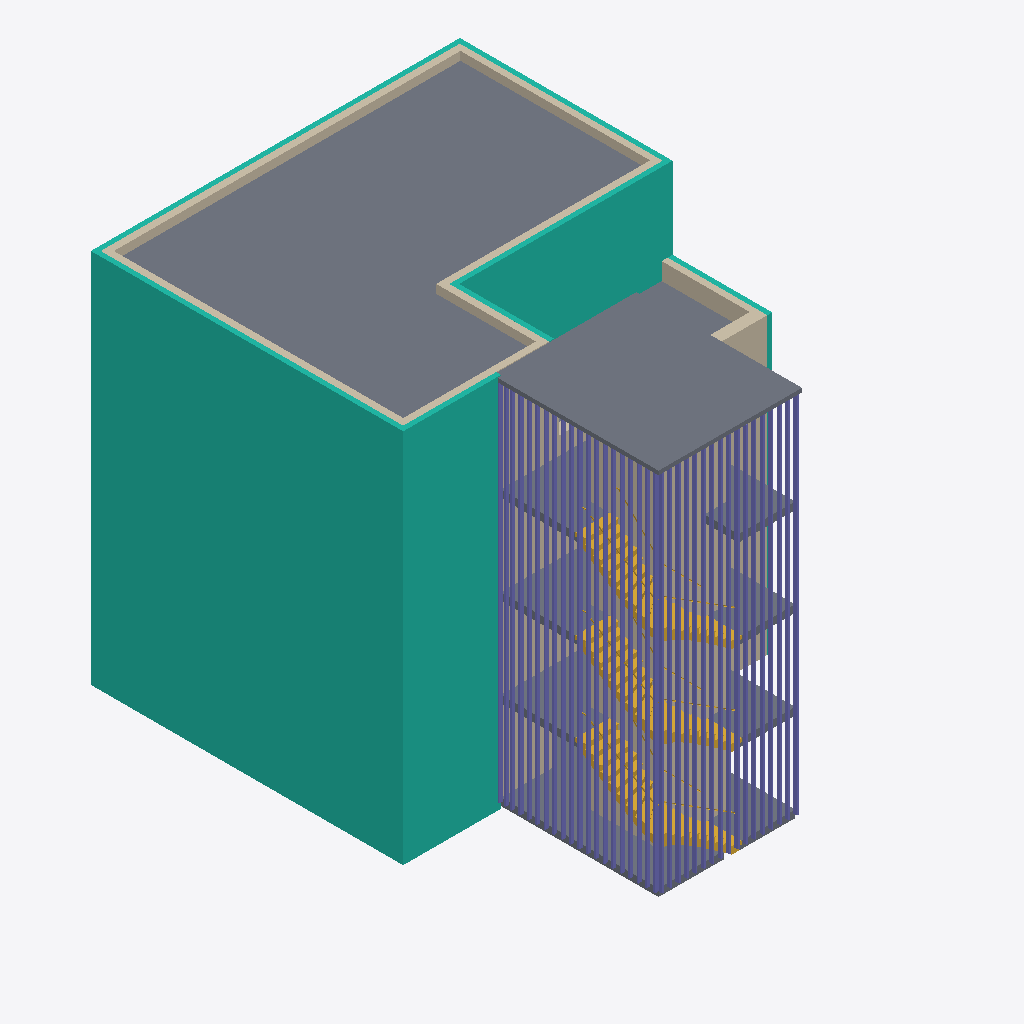
Isometric view of an IFC building model (IFC-SPF (STEP), schema IFC4, length unit metre), seen from the south-west, elements coloured by IFC class: 37 columns (violet), 24 walls (beige), 12 slabs (grey), 7 curtain walls (teal), 3 stairs (yellow).
Extent 13.0 m × 16.6 m × 14.0 m (x, y, z). Storeys (6): Ebene 0, OK RD at -0.15 m; Ebene 1, OK RD at 2.96 m; Ebene 2, OK RD at 6.09 m; Ebene 3, OK RD at 9.21 m; Ebene 4, OK RD at 12.34 m; Ebene 4, OK Attika at 12.84 m. Elements (186): 64 IfcWall, 57 IfcColumn, 55 IfcSlab, 7 IfcCurtainWall, 3 IfcStair.

HEADER;
FILE_DESCRIPTION(('ViewDefinition [DesignTransferView_V1.0]'),'2;1');
FILE_NAME('Projektnummer','2021-05-17T10809985:15:51',(''),(''),'The EXPRESS Data Manager Version 5.02.0100.07 : 28 Aug 2013','21.1.21.45 - Exporter 21.1.21.45 - Alternativ-UI 21.1.21.45','');
FILE_SCHEMA(('IFC4'));
ENDSEC;
DATA;
#123=IFCPROJECT('1xRc$zcqXFoAOJyVKSPpo5',#42,'Projektnummer',$,$,'Projektname','Projektstatus',(#114),#109);
#195=IFCSITE('1xRc$zcqXFoAOJyVKSPpo7',#42,'Default',$,$,#194,$,$,.ELEMENT.,$,$,$,$,$);
#138=IFCBUILDING('1xRc$zcqXFoAOJyVKSPpo4',#42,'',$,$,#33,$,'',.ELEMENT.,$,$,$);
#153=IFCBUILDINGSTOREY('1xRc$zcqXFoAOJyVNZcAEt',#42,'Ebene 0, OK RD',$,'Ebene:Ebene',#151,$,'Ebene 0, OK RD',.ELEMENT.,-0.155);
#159=IFCBUILDINGSTOREY('1xRc$zcqXFoAOJyVNZdl5n',#42,'Ebene 1, OK RD',$,'Ebene:Ebene',#158,$,'Ebene 1, OK RD',.ELEMENT.,2.965);
#171=IFCBUILDINGSTOREY('1xRc$zcqXFoAOJyVNZd$h9',#42,'Ebene 2, OK RD',$,'Ebene:Ebene',#170,$,'Ebene 2, OK RD',.ELEMENT.,6.09);
#177=IFCBUILDINGSTOREY('1xRc$zcqXFoAOJyVNZduse',#42,'Ebene 3, OK RD',$,'Ebene:Ebene',#176,$,'Ebene 3, OK RD',.ELEMENT.,9.215);
#183=IFCBUILDINGSTOREY('1xRc$zcqXFoAOJyVNZdwA3',#42,'Ebene 4, OK RD',$,'Ebene:Ebene',#182,$,'Ebene 4, OK RD',.ELEMENT.,12.34);
#189=IFCBUILDINGSTOREY('1xRc$zcqXFoAOJyVNZds8H',#42,'Ebene 4, OK Attika',$,'Ebene:Ebene',#188,$,'Ebene 4, OK Attika',.ELEMENT.,12.835);
#7424=IFCCURTAINWALL('0K8HxGmSX0h99vKkLD8iTG',#42,'Basiswand:Fassade WD 16.0:503431',$,'Basiswand:Fassade WD 16.0',#7396,#7420,'503431',.NOTDEFINED.);
#6651=IFCSLAB('3HM0MN_jL5PgkDUPMfl3CS',#42,'Geschossdecke:FFB Dachaufbau:501881',$,'Geschossdecke:FFB Dachaufbau',#6600,#6647,'501881',.FLOOR.);
#8389=IFCCURTAINWALL('01I$HxBHX3xOzQyLCWMlF9',#42,'Basiswand:Fassade WD 16.0:506378',$,'Basiswand:Fassade WD 16.0',#8367,#8385,'506378',.NOTDEFINED.);
#12827=IFCSLAB('3C6a6pdOL2Th1UmoqIPD0M',#42,'Geschossdecke:Leno DE 140:512197',$,'Geschossdecke:Leno DE 140',#12797,#12823,'512197',.FLOOR.);
#9244=IFCCURTAINWALL('03aADgFDbDHB$8G5qvaFAe',#42,'Basiswand:Fassade WD 16.0:508237',$,'Basiswand:Fassade WD 16.0',#9222,#9240,'508237',.NOTDEFINED.);
#8629=IFCWALL('3AfLO1IND5gOiRqDO8$FrT',#42,'Basiswand:STB 25.0:506620',$,'Basiswand:STB 25.0',#8607,#8625,'506620',.NOTDEFINED.);
#8471=IFCWALL('3AfLO1IND5gOiRqDO8$FqM',#42,'Basiswand:STB 25.0:506551',$,'Basiswand:STB 25.0',#8449,#8467,'506551',.NOTDEFINED.);
#7979=IFCWALL('1TlRb$zSf2swJBRKYf5Ao5',#42,'Basiswand:Attika WD 10.0:504893',$,'Basiswand:Attika WD 10.0',#7957,#7975,'504893',.NOTDEFINED.);
#12655=IFCSLAB('2Vr_3Rgy10rg7Qu6oEHF9t',#42,'Geschossdecke:FB Flur TRH Steinzeug:511872',$,'Geschossdecke:FB Flur TRH Steinzeug',#12584,#12651,'511872',.FLOOR.);
#12360=IFCWALL('25AilOoQz5khACYYdSYdxX',#42,'Basiswand:Fassade WD 16.0:510828',$,'Basiswand:Fassade WD 16.0',#12338,#12356,'510828',.NOTDEFINED.);
#34692=IFCSLAB('0Yi2NBz3T4avNnQccxRKTq',#42,'Geschossdecke:FB Flur TRH Steinzeug:515155',$,'Geschossdecke:FB Flur TRH Steinzeug',#34631,#34688,'515155',.FLOOR.);
#34378=IFCSLAB('0Yi2NBz3T4avNnQccxRKS3',#42,'Geschossdecke:FB Flur TRH Steinzeug:515108',$,'Geschossdecke:FB Flur TRH Steinzeug',#34317,#34374,'515108',.FLOOR.);
#20488=IFCSLAB('0hauk148592uT6HovcreoP',#42,'Geschossdecke:FB Flur TRH Steinzeug:514131',$,'Geschossdecke:FB Flur TRH Steinzeug',#20427,#20484,'514131',.FLOOR.);
#27371=IFCSTAIR('0Yi2NBz3T4avNnQccxRK5k',#42,'Fertigbetontreppe:Treppe:514633',$,'Fertigbetontreppe:Fertigbetontreppe',#27370,$,'514633',.NOTDEFINED.);
#13312=IFCSTAIR('0hauk148592uT6HovcreRJ',#42,'Fertigbetontreppe:Treppe:512537',$,'Fertigbetontreppe:Fertigbetontreppe',#13311,$,'512537',.NOTDEFINED.);
#20583=IFCSTAIR('0Yi2NBz3T4avNnQccxRK4y',#42,'Fertigbetontreppe:Treppe:514587',$,'Fertigbetontreppe:Fertigbetontreppe',#20582,$,'514587',.NOTDEFINED.);
#8061=IFCWALL('1TlRb$zSf2swJBRKYf5Ane',#42,'Basiswand:Attika WD 10.0:505040',$,'Basiswand:Attika WD 10.0',#8039,#8057,'505040',.NOTDEFINED.);
#35290=IFCCOLUMN('20d1IYRbH3KAW4UeQVEgIn',#42,'STB Stütze - rechteckig:Holz Balken Fassade:516489',$,'STB Stütze - rechteckig:Holz Balken Fassade',#35289,#35282,'516489',.COLUMN.);
#42600=IFCCOLUMN('2gR8QoyJb6vR51U0kMcL4h',#42,'STB Stütze - rechteckig:Holz Balken Fassade:519437',$,'STB Stütze - rechteckig:Holz Balken Fassade',#42599,#42592,'519437',.COLUMN.);
#41662=IFCCOLUMN('2gR8QoyJb6vR51U0kMcL3P',#42,'STB Stütze - rechteckig:Holz Balken Fassade:519423',$,'STB Stütze - rechteckig:Holz Balken Fassade',#41661,#41654,'519423',.COLUMN.);
#36030=IFCCOLUMN('20d1IYRbH3KAW4UeQVEg6E',#42,'STB Stütze - rechteckig:Holz Balken Fassade:517302',$,'STB Stütze - rechteckig:Holz Balken Fassade',#36029,#36022,'517302',.COLUMN.);
#37236=IFCCOLUMN('20d1IYRbH3KAW4UeQVEg1k',#42,'STB Stütze - rechteckig:Holz Balken Fassade:517462',$,'STB Stütze - rechteckig:Holz Balken Fassade',#37235,#37228,'517462',.COLUMN.);
#40322=IFCCOLUMN('2gR8QoyJb6vR51U0kMcL3D',#42,'STB Stütze - rechteckig:Holz Balken Fassade:519403',$,'STB Stütze - rechteckig:Holz Balken Fassade',#40321,#40314,'519403',.COLUMN.);
#35494=IFCCOLUMN('20d1IYRbH3KAW4UeQVEgTu',#42,'STB Stütze - rechteckig:Holz Balken Fassade:516672',$,'STB Stütze - rechteckig:Holz Balken Fassade',#35493,#35486,'516672',.COLUMN.);
#37102=IFCCOLUMN('20d1IYRbH3KAW4UeQVEg1i',#42,'STB Stütze - rechteckig:Holz Balken Fassade:517460',$,'STB Stütze - rechteckig:Holz Balken Fassade',#37101,#37094,'517460',.COLUMN.);
#41126=IFCCOLUMN('2gR8QoyJb6vR51U0kMcL3H',#42,'STB Stütze - rechteckig:Holz Balken Fassade:519415',$,'STB Stütze - rechteckig:Holz Balken Fassade',#41125,#41118,'519415',.COLUMN.);
#35762=IFCCOLUMN('20d1IYRbH3KAW4UeQVEgRp',#42,'STB Stütze - rechteckig:Holz Balken Fassade:517067',$,'STB Stütze - rechteckig:Holz Balken Fassade',#35761,#35754,'517067',.COLUMN.);
#35896=IFCCOLUMN('20d1IYRbH3KAW4UeQVEg5n',#42,'STB Stütze - rechteckig:Holz Balken Fassade:517193',$,'STB Stütze - rechteckig:Holz Balken Fassade',#35895,#35888,'517193',.COLUMN.);
#36298=IFCCOLUMN('20d1IYRbH3KAW4UeQVEg0d',#42,'STB Stütze - rechteckig:Holz Balken Fassade:517407',$,'STB Stütze - rechteckig:Holz Balken Fassade',#36297,#36290,'517407',.COLUMN.);
#41796=IFCCOLUMN('2gR8QoyJb6vR51U0kMcL4d',#42,'STB Stütze - rechteckig:Holz Balken Fassade:519425',$,'STB Stütze - rechteckig:Holz Balken Fassade',#41795,#41788,'519425',.COLUMN.);
#42064=IFCCOLUMN('2gR8QoyJb6vR51U0kMcL4Z',#42,'STB Stütze - rechteckig:Holz Balken Fassade:519429',$,'STB Stütze - rechteckig:Holz Balken Fassade',#42063,#42056,'519429',.COLUMN.);
#42332=IFCCOLUMN('2gR8QoyJb6vR51U0kMcL4l',#42,'STB Stütze - rechteckig:Holz Balken Fassade:519433',$,'STB Stütze - rechteckig:Holz Balken Fassade',#42331,#42324,'519433',.COLUMN.);
#42734=IFCCOLUMN('2gR8QoyJb6vR51U0kMcL4f',#42,'STB Stütze - rechteckig:Holz Balken Fassade:519439',$,'STB Stütze - rechteckig:Holz Balken Fassade',#42733,#42726,'519439',.COLUMN.);
#36432=IFCCOLUMN('20d1IYRbH3KAW4UeQVEg0P',#42,'STB Stütze - rechteckig:Holz Balken Fassade:517409',$,'STB Stütze - rechteckig:Holz Balken Fassade',#36431,#36424,'517409',.COLUMN.);
#36968=IFCCOLUMN('20d1IYRbH3KAW4UeQVEg1g',#42,'STB Stütze - rechteckig:Holz Balken Fassade:517458',$,'STB Stütze - rechteckig:Holz Balken Fassade',#36967,#36960,'517458',.COLUMN.);
#37504=IFCCOLUMN('20d1IYRbH3KAW4UeQVEg1Y',#42,'STB Stütze - rechteckig:Holz Balken Fassade:517466',$,'STB Stütze - rechteckig:Holz Balken Fassade',#37503,#37496,'517466',.COLUMN.);
#40858=IFCCOLUMN('2gR8QoyJb6vR51U0kMcL3L',#42,'STB Stütze - rechteckig:Holz Balken Fassade:519411',$,'STB Stütze - rechteckig:Holz Balken Fassade',#40857,#40850,'519411',.COLUMN.);
#41394=IFCCOLUMN('2gR8QoyJb6vR51U0kMcL3T',#42,'STB Stütze - rechteckig:Holz Balken Fassade:519419',$,'STB Stütze - rechteckig:Holz Balken Fassade',#41393,#41386,'519419',.COLUMN.);
#42466=IFCCOLUMN('2gR8QoyJb6vR51U0kMcL4j',#42,'STB Stütze - rechteckig:Holz Balken Fassade:519435',$,'STB Stütze - rechteckig:Holz Balken Fassade',#42465,#42458,'519435',.COLUMN.);
#36164=IFCCOLUMN('20d1IYRbH3KAW4UeQVEg78',#42,'STB Stütze - rechteckig:Holz Balken Fassade:517360',$,'STB Stütze - rechteckig:Holz Balken Fassade',#36163,#36156,'517360',.COLUMN.);
#36566=IFCCOLUMN('20d1IYRbH3KAW4UeQVEg0R',#42,'STB Stütze - rechteckig:Holz Balken Fassade:517411',$,'STB Stütze - rechteckig:Holz Balken Fassade',#36565,#36558,'517411',.COLUMN.);
#37370=IFCCOLUMN('20d1IYRbH3KAW4UeQVEg1W',#42,'STB Stütze - rechteckig:Holz Balken Fassade:517464',$,'STB Stütze - rechteckig:Holz Balken Fassade',#37369,#37362,'517464',.COLUMN.);
#40456=IFCCOLUMN('2gR8QoyJb6vR51U0kMcL3B',#42,'STB Stütze - rechteckig:Holz Balken Fassade:519405',$,'STB Stütze - rechteckig:Holz Balken Fassade',#40455,#40448,'519405',.COLUMN.);
#40590=IFCCOLUMN('2gR8QoyJb6vR51U0kMcL39',#42,'STB Stütze - rechteckig:Holz Balken Fassade:519407',$,'STB Stütze - rechteckig:Holz Balken Fassade',#40589,#40582,'519407',.COLUMN.);
#41930=IFCCOLUMN('2gR8QoyJb6vR51U0kMcL4b',#42,'STB Stütze - rechteckig:Holz Balken Fassade:519427',$,'STB Stütze - rechteckig:Holz Balken Fassade',#41929,#41922,'519427',.COLUMN.);
#42198=IFCCOLUMN('2gR8QoyJb6vR51U0kMcL4X',#42,'STB Stütze - rechteckig:Holz Balken Fassade:519431',$,'STB Stütze - rechteckig:Holz Balken Fassade',#42197,#42190,'519431',.COLUMN.);
#35628=IFCCOLUMN('20d1IYRbH3KAW4UeQVEgUB',#42,'STB Stütze - rechteckig:Holz Balken Fassade:516787',$,'STB Stütze - rechteckig:Holz Balken Fassade',#35627,#35620,'516787',.COLUMN.);
#41528=IFCCOLUMN('2gR8QoyJb6vR51U0kMcL3R',#42,'STB Stütze - rechteckig:Holz Balken Fassade:519421',$,'STB Stütze - rechteckig:Holz Balken Fassade',#41527,#41520,'519421',.COLUMN.);
#42868=IFCCOLUMN('2gR8QoyJb6vR51U0kMcL4t',#42,'STB Stütze - rechteckig:Holz Balken Fassade:519441',$,'STB Stütze - rechteckig:Holz Balken Fassade',#42867,#42860,'519441',.COLUMN.);
#36834=IFCCOLUMN('20d1IYRbH3KAW4UeQVEg1e',#42,'STB Stütze - rechteckig:Holz Balken Fassade:517456',$,'STB Stütze - rechteckig:Holz Balken Fassade',#36833,#36826,'517456',.COLUMN.);
#41260=IFCCOLUMN('2gR8QoyJb6vR51U0kMcL3V',#42,'STB Stütze - rechteckig:Holz Balken Fassade:519417',$,'STB Stütze - rechteckig:Holz Balken Fassade',#41259,#41252,'519417',.COLUMN.);
#36700=IFCCOLUMN('20d1IYRbH3KAW4UeQVEg1s',#42,'STB Stütze - rechteckig:Holz Balken Fassade:517454',$,'STB Stütze - rechteckig:Holz Balken Fassade',#36699,#36692,'517454',.COLUMN.);
#40724=IFCCOLUMN('2gR8QoyJb6vR51U0kMcL3N',#42,'STB Stütze - rechteckig:Holz Balken Fassade:519409',$,'STB Stütze - rechteckig:Holz Balken Fassade',#40723,#40716,'519409',.COLUMN.);
#40992=IFCCOLUMN('2gR8QoyJb6vR51U0kMcL3J',#42,'STB Stütze - rechteckig:Holz Balken Fassade:519413',$,'STB Stütze - rechteckig:Holz Balken Fassade',#40991,#40984,'519413',.COLUMN.);
#7585=IFCCURTAINWALL('0K8HxGmSX0h99vKkLD8jdj',#42,'Basiswand:Fassade WD 16.0:503866',$,'Basiswand:Fassade WD 16.0',#7563,#7581,'503866',.NOTDEFINED.);
#12442=IFCWALL('093B2EudL3fgn0Tn8KPl9p',#42,'Basiswand:Attika WD 10.0:511106',$,'Basiswand:Attika WD 10.0',#12420,#12438,'511106',.NOTDEFINED.);
#7068=IFCSLAB('15SlBJAtvFPeULs1ZJmkOC',#42,'Geschossdecke:FFB Terrassenaufbau:503108',$,'Geschossdecke:FFB Terrassenaufbau',#7038,#7064,'503108',.FLOOR.);
#7667=IFCCURTAINWALL('0K8HxGmSX0h99vKkLD8jZy',#42,'Basiswand:Fassade WD 16.0:504107',$,'Basiswand:Fassade WD 16.0',#7645,#7663,'504107',.NOTDEFINED.);
#3373=IFCWALL('0i8nVeTTf6ox2YVT2SRF1E',#42,'Basiswand:Leno 120:484053',$,'Basiswand:Leno 120',#3350,#3369,'484053',.NOTDEFINED.);
#35068=IFCWALL('20d1IYRbH3KAW4UeQVEfkC',#42,'Basiswand:Fassade WD 16.0:515764',$,'Basiswand:Fassade WD 16.0',#35046,#35064,'515764',.NOTDEFINED.);
#8307=IFCWALL('1TlRb$zSf2swJBRKYf5A$I',#42,'Basiswand:Attika WD 10.0:505706',$,'Basiswand:Attika WD 10.0',#8285,#8303,'505706',.NOTDEFINED.);
#34982=IFCWALL('20d1IYRbH3KAW4UeQVEfk8',#42,'Basiswand:Fassade WD 16.0:515760',$,'Basiswand:Fassade WD 16.0',#34960,#34978,'515760',.NOTDEFINED.);
#34896=IFCWALL('20d1IYRbH3KAW4UeQVEfkK',#42,'Basiswand:Fassade WD 16.0:515756',$,'Basiswand:Fassade WD 16.0',#34874,#34892,'515756',.NOTDEFINED.);
#7300=IFCSLAB('14GkN5B5nFuAwM_Fz3zkxG',#42,'Geschossdecke:STB 20.0:503288',$,'Geschossdecke:STB 20.0',#7231,#7296,'503288',.FLOOR.);
#3632=IFCWALL('0i8nVeTTf6ox2YVT2SRF10',#42,'Basiswand:Leno 120:484059',$,'Basiswand:Leno 120',#3610,#3628,'484059',.NOTDEFINED.);
#7831=IFCWALL('1ml4jvg0D0YvF_NQPbsd4Q',#42,'Basiswand:Attika WD 10.0:504426',$,'Basiswand:Attika WD 10.0',#7809,#7827,'504426',.NOTDEFINED.);
#34810=IFCWALL('20d1IYRbH3KAW4UeQVEfXW',#42,'Basiswand:Fassade WD 16.0:515416',$,'Basiswand:Fassade WD 16.0',#34788,#34806,'515416',.NOTDEFINED.);
#7749=IFCCURTAINWALL('0K8HxGmSX0h99vKkLD8jXv',#42,'Basiswand:Fassade WD 16.0:504238',$,'Basiswand:Fassade WD 16.0',#7727,#7745,'504238',.NOTDEFINED.);
#3884=IFCWALL('0i8nVeTTf6ox2YVT2SRF1w',#42,'Basiswand:Leno 120:484065',$,'Basiswand:Leno 120',#3862,#3880,'484065',.NOTDEFINED.);
#8143=IFCWALL('1TlRb$zSf2swJBRKYf5Arp',#42,'Basiswand:Attika WD 10.0:505291',$,'Basiswand:Attika WD 10.0',#8121,#8139,'505291',.NOTDEFINED.);
#3462=IFCWALL('0i8nVeTTf6ox2YVT2SRF1C',#42,'Basiswand:Leno 100:484055',$,'Basiswand:Leno 100',#3440,#3458,'484055',.NOTDEFINED.);
#3547=IFCWALL('0i8nVeTTf6ox2YVT2SRF12',#42,'Basiswand:Leno 120:484057',$,'Basiswand:Leno 120',#3525,#3543,'484057',.NOTDEFINED.);
#9154=IFCCURTAINWALL('03aADgFDbDHB$8G5qvaFCP',#42,'Basiswand:Fassade WD 16.0:508156',$,'Basiswand:Fassade WD 16.0',#9132,#9150,'508156',.NOTDEFINED.);
#8225=IFCWALL('1TlRb$zSf2swJBRKYf5Aub',#42,'Basiswand:Attika WD 10.0:505501',$,'Basiswand:Attika WD 10.0',#8203,#8221,'505501',.NOTDEFINED.);
#34535=IFCSLAB('0Yi2NBz3T4avNnQccxRKTW',#42,'Geschossdecke:STB 20.0:515143',$,'Geschossdecke:STB 20.0',#34474,#34531,'515143',.FLOOR.);
#6542=IFCWALL('1gAfe6Kn1FKPgEkeBkd_l_',#42,'Basiswand:Leno 120:501081',$,'Basiswand:Leno 120',#6520,#6538,'501081',.NOTDEFINED.);
#20331=IFCSLAB('0hauk148592uT6HovcreoC',#42,'Geschossdecke:STB 20.0:514118',$,'Geschossdecke:STB 20.0',#20270,#20327,'514118',.FLOOR.);
#34221=IFCSLAB('0Yi2NBz3T4avNnQccxRKS$',#42,'Geschossdecke:STB 20.0:515096',$,'Geschossdecke:STB 20.0',#34160,#34217,'515096',.FLOOR.);
#6975=IFCWALL('0AoxJWxCf4UgxseShhaT1l',#42,'Basiswand:Leno 100:502787',$,'Basiswand:Leno 100',#6953,#6971,'502787',.NOTDEFINED.);
#35154=IFCWALL('20d1IYRbH3KAW4UeQVEgKh',#42,'Basiswand:Fassade WD 16.0:516115',$,'Basiswand:Fassade WD 16.0',#35132,#35150,'516115',.NOTDEFINED.);
#6893=IFCWALL('0AoxJWxCf4UgxseShhaTSm',#42,'Basiswand:Leno 120:502620',$,'Basiswand:Leno 120',#6871,#6889,'502620',.NOTDEFINED.);
#12524=IFCWALL('093B2EudL3fgn0Tn8KPlCD',#42,'Basiswand:Attika WD 10.0:511484',$,'Basiswand:Attika WD 10.0',#12502,#12520,'511484',.NOTDEFINED.);
#4466=IFCSLAB('2ibAU9wwj63wHr6JcIDxUg',#42,'Geschossdecke:STB 20.0:485780',$,'Geschossdecke:STB 20.0',#4430,#4462,'485780',.FLOOR.);
ENDSEC;